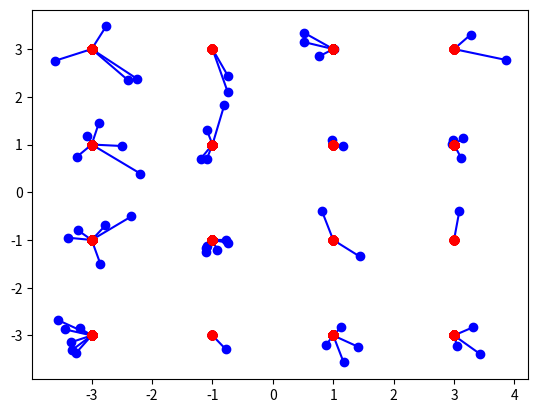

This chart was generated by the following Python code:
"""
project :simple ofdm based system
[redacted]
"""
import matplotlib.pyplot as plt
import  numpy as np
import scipy.interpolate
#--------------------------------------------------transmitter------------------------------------------------------------#
K = 64 # number of OFDM subcarriers
CP = K//4  # length of the cyclic prefix: 25% of the block
P = 8 # number of pilot carriers per OFDM block
pilotValue = 3+3j # The known value each pilot transmits
allCarriers = np.arange(K)  # indices of all subcarriers ([0, 1, ... K-1])
pilotCarriers = allCarriers[::K//P] # Pilots is every (K/P)th carrier.
# For convenience of channel estimation, let's make the last carriers also be a pilot
pilotCarriers = np.hstack([pilotCarriers, np.array([allCarriers[-1]])])
P = P+1
# data carriers are all remaining carriers
dataCarriers = np.delete(allCarriers, pilotCarriers)
print ("allCarriers:   %s" % allCarriers)
print ("pilotCarriers: %s" % pilotCarriers)
print ("dataCarriers:  %s" % dataCarriers)

"""
plt.plot(pilotCarriers, np.zeros_like(pilotCarriers), 'bo', label='pilot')
plt.plot(dataCarriers, np.zeros_like(dataCarriers), 'ro', label='data')
plt.show()
"""
mu = 4 # bits per symbol (i.e. 16QAM)
payloadBits_per_OFDM = len(dataCarriers)*mu  # number of payload bits per OFDM symbol
mapping_table = {
    (0,0,0,0) : -3-3j,
    (0,0,0,1) : -3-1j,
    (0,0,1,0) : -3+3j,
    (0,0,1,1) : -3+1j,
    (0,1,0,0) : -1-3j,
    (0,1,0,1) : -1-1j,
    (0,1,1,0) : -1+3j,
    (0,1,1,1) : -1+1j,
    (1,0,0,0) :  3-3j,
    (1,0,0,1) :  3-1j,
    (1,0,1,0) :  3+3j,
    (1,0,1,1) :  3+1j,
    (1,1,0,0) :  1-3j,
    (1,1,0,1) :  1-1j,
    (1,1,1,0) :  1+3j,
    (1,1,1,1) :  1+1j
}
for b3 in [0, 1]:
    for b2 in [0, 1]:
        for b1 in [0, 1]:
            for b0 in [0, 1]:
                B = (b3, b2, b1, b0)
                Q = mapping_table[B]
                """
                 plt.plot(Q.real, Q.imag, 'bo')
                 plt.text(Q.real, Q.imag+0.2, "".join(str(x) for x in B), ha='center')
plt.show()
"""
demapping_table = {v : k for k, v in mapping_table.items()}

#-----------------------------------------------channel ---------------------------------------------------------------------
channelResponse = np.array([1, 0, 0.3+0.3j])  # the impulse response of the wireless channel
H_exact = np.fft.fft(channelResponse, K)
"""
plt.plot(allCarriers, abs(H_exact))
plt.show()
"""
SNRdb = 25  # signal to noise-ratio in dB at the receiver
bits = np.random.binomial(n=1, p=0.5, size=(payloadBits_per_OFDM, ))
print ("Bits count: ", len(bits))
print ("First 20 bits: ", bits[:20])
print ("Mean of bits (should be around 0.5): ", np.mean(bits))

def SP(bits):
    return bits.reshape((len(dataCarriers), mu))
bits_SP = SP(bits)
print ("First 5 bit groups")
print (bits_SP[:5,:])

def Mapping(bits):
    return np.array([mapping_table[tuple(b)] for b in bits])
QAM = Mapping(bits_SP)
print ("First 5 QAM symbols and bits:")
print (bits_SP[:5,:])
print (QAM[:5])

def OFDM_symbol(QAM_payload):
    symbol = np.zeros(K, dtype=complex) # the overall K subcarriers
    symbol[pilotCarriers] = pilotValue  # allocate the pilot subcarriers 
    symbol[dataCarriers] = QAM_payload  # allocate the pilot subcarriers
    return symbol
OFDM_data = OFDM_symbol(QAM)
print ("Number of OFDM carriers in frequency domain: ", len(OFDM_data))

def IDFT(OFDM_data):
    return np.fft.ifft(OFDM_data)
OFDM_time = IDFT(OFDM_data)
print ("Number of OFDM samples in time-domain before CP: ", len(OFDM_time))

def addCP(OFDM_time):
    cp = OFDM_time[-CP:]               # take the last CP samples ...
    return np.hstack([cp, OFDM_time])  # ... and add them to the beginning
OFDM_withCP = addCP(OFDM_time)
print ("Number of OFDM samples in time domain with CP: ", len(OFDM_withCP))

#----------------------------------------------adding the noise---------------------------------------------------------------
def channel(signal):
    convolved = np.convolve(signal, channelResponse)
    signal_power = np.mean(abs(convolved**2))
    sigma2 = signal_power * 10**(-SNRdb/10)  # calculate noise power based on signal power and SNR
    
    print ("RX Signal power: %.4f. Noise power: %.4f" % (signal_power, sigma2))
    
    # Generate complex noise with given variance
    noise = np.sqrt(sigma2/2) * (np.random.randn(*convolved.shape)+1j*np.random.randn(*convolved.shape))
    return convolved + noise
OFDM_TX = OFDM_withCP
OFDM_RX = channel(OFDM_TX)
"""
plt.figure(figsize=(8,2))
plt.plot(abs(OFDM_TX), label='TX signal')
plt.plot(abs(OFDM_RX), label='RX signal')
plt.legend(fontsize=10)
plt.xlabel('Time'); plt.ylabel('$|x(t)|$');
plt.grid(True);
plt.show();
"""

#-----------------------------------------------------receiver--------------------------------------------------------------------------
def removeCP(signal):
    return signal[CP:(CP+K)]
OFDM_RX_noCP = removeCP(OFDM_RX)

def DFT(OFDM_RX):
    return np.fft.fft(OFDM_RX)
OFDM_demod = DFT(OFDM_RX_noCP)

def channelEstimate(OFDM_demod):
    pilots = OFDM_demod[pilotCarriers]  # extract the pilot values from the RX signal
    Hest_at_pilots = pilots / pilotValue # divide by the transmitted pilot values
    
    # Perform interpolation between the pilot carriers to get an estimate
    # of the channel in the data carriers. Here, we interpolate absolute value and phase 
    # separately
    Hest_abs = scipy.interpolate.interp1d(pilotCarriers, abs(Hest_at_pilots), kind='linear')(allCarriers)
    Hest_phase = scipy.interpolate.interp1d(pilotCarriers, np.angle(Hest_at_pilots), kind='linear')(allCarriers)
    Hest = Hest_abs * np.exp(1j*Hest_phase)
    """
    plt.plot(allCarriers, abs(H_exact), label='Correct Channel')
    plt.stem(pilotCarriers, abs(Hest_at_pilots), label='Pilot estimates')
    plt.plot(allCarriers, abs(Hest), label='Estimated channel via interpolation')
    plt.grid(True); plt.xlabel('Carrier index'); plt.ylabel('$|H(f)|$'); plt.legend(fontsize=10)
    plt.ylim(0,2)
    plt.show();
    """   
    return Hest
Hest = channelEstimate(OFDM_demod)

def equalize(OFDM_demod, Hest):
    return OFDM_demod / Hest

equalized_Hest = equalize(OFDM_demod, Hest)

def get_payload(equalized):
    return equalized[dataCarriers]

QAM_est = get_payload(equalized_Hest)
#plt.plot(QAM_est.real, QAM_est.imag, 'bo');
#plt.show()
def Demapping(QAM):
    # array of possible constellation points
    constellation = np.array([x for x in demapping_table.keys()])
    
    # calculate distance of each RX point to each possible point
    dists = abs(QAM.reshape((-1,1)) - constellation.reshape((1,-1)))
    
    # for each element in QAM, choose the index in constellation 
    # that belongs to the nearest constellation point
    const_index = dists.argmin(axis=1)
    
    # get back the real constellation point
    hardDecision = constellation[const_index]
    
    # transform the constellation point into the bit groups
    return np.vstack([demapping_table[C] for C in hardDecision]), hardDecision

PS_est, hardDecision = Demapping(QAM_est)
for qam, hard in zip(QAM_est, hardDecision):
    plt.plot([qam.real, hard.real], [qam.imag, hard.imag], 'b-o');
    plt.plot(hardDecision.real, hardDecision.imag, 'ro')
#plt.show();   
def PS(bits):
    return bits.reshape((-1,))
bits_est = PS(PS_est)
print ("Obtained Bit error rate: ", np.sum(abs(bits-bits_est))/len(bits))
